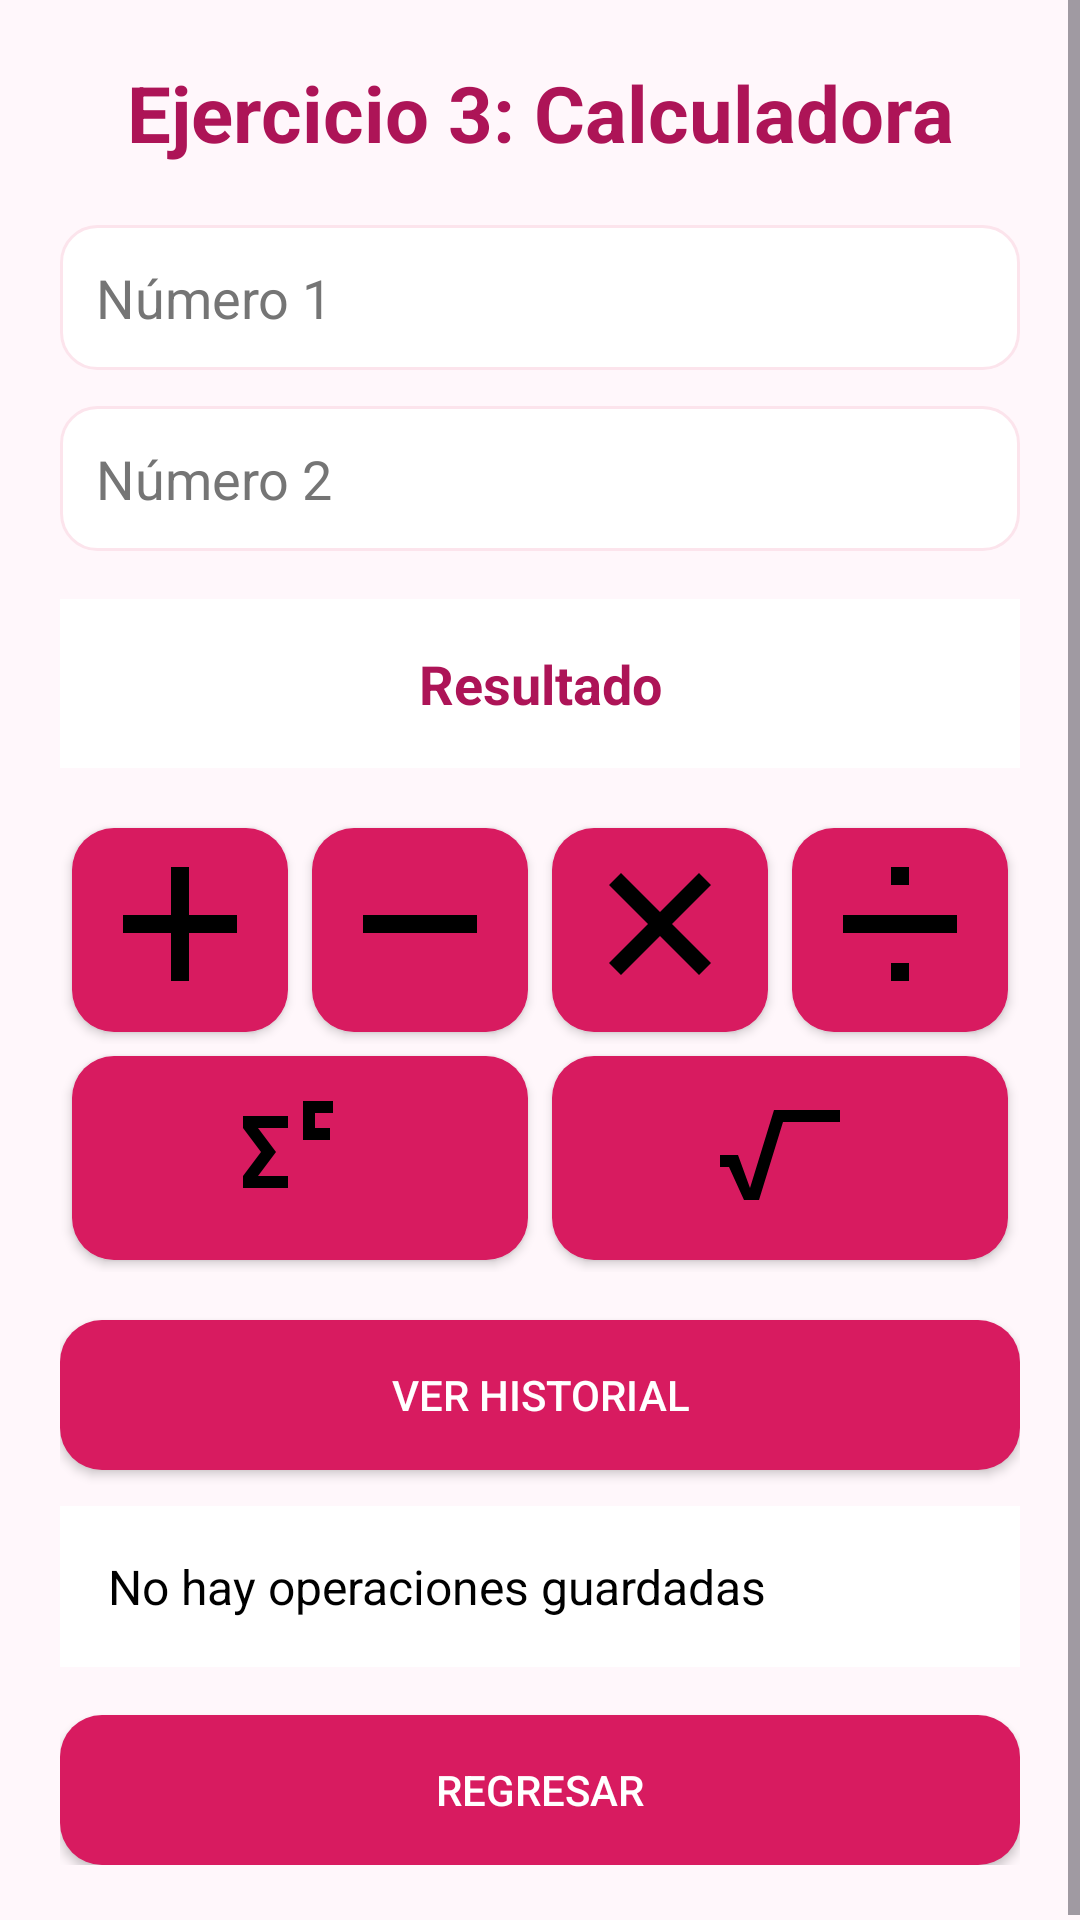

Layout XML and referenced resources for this Android screen:
<!-- AndroidManifest.xml: application theme Theme.DesafioPractico -->
<!-- res/layout/activity_calculadora.xml -->
<?xml version="1.0" encoding="utf-8"?>
<ScrollView
    xmlns:android="http://schemas.android.com/apk/res/android"
    android:layout_width="match_parent"
    android:layout_height="match_parent"
    android:background="@color/fondo_principal">

    <LinearLayout
        android:layout_width="match_parent"
        android:layout_height="wrap_content"
        android:orientation="vertical"
        android:padding="@dimen/margen_principal">

        <TextView
            android:id="@+id/tvTituloCalculadora"
            android:layout_width="match_parent"
            android:layout_height="wrap_content"
            android:text="@string/titulo_calculadora"
            android:textSize="@dimen/texto_titulo"
            android:textStyle="bold"
            android:textColor="@color/fucsia_oscuro"
            android:gravity="center"
            android:layout_marginBottom="@dimen/margen_titulo" />

        <EditText
            android:id="@+id/etNumero1"
            android:layout_width="match_parent"
            android:layout_height="wrap_content"
            android:hint="@string/numero_1"
            android:textColor="@color/texto_principal"
            android:textColorHint="@color/texto_secundario"
            android:inputType="numberDecimal|numberSigned"
            android:background="@drawable/campo_fondo"
            android:padding="12dp"
            android:layout_marginBottom="@dimen/margen_campo" />

        <EditText
            android:id="@+id/etNumero2"
            android:layout_width="match_parent"
            android:layout_height="wrap_content"
            android:hint="@string/numero_2"
            android:textColor="@color/texto_principal"
            android:textColorHint="@color/texto_secundario"
            android:inputType="numberDecimal|numberSigned"
            android:background="@drawable/campo_fondo"
            android:padding="12dp"
            android:layout_marginBottom="@dimen/margen_resultado" />

        <TextView
            android:id="@+id/tvResultadoCalculadora"
            android:layout_width="match_parent"
            android:layout_height="wrap_content"
            android:text="@string/resultado_calculadora"
            android:textSize="@dimen/texto_resultado"
            android:textStyle="bold"
            android:textColor="@color/fucsia_oscuro"
            android:gravity="center"
            android:background="@color/blanco"
            android:padding="16dp"
            android:layout_marginBottom="@dimen/margen_resultado" />

        <LinearLayout
            android:layout_width="match_parent"
            android:layout_height="wrap_content"
            android:orientation="horizontal">

            <Button
                android:id="@+id/btnSuma"
                android:layout_width="0dp"
                android:layout_height="@dimen/altura_boton_calculadora"
                android:layout_weight="1"
                android:layout_margin="@dimen/espacio_boton"
                android:text="@string/suma"
                android:textColor="@color/blanco"
                android:textSize="12sp"
                android:background="@drawable/boton_fucsia"
                android:drawableTop="@drawable/ic_suma"
                android:contentDescription="@string/suma" />

            <Button
                android:id="@+id/btnResta"
                android:layout_width="0dp"
                android:layout_height="@dimen/altura_boton_calculadora"
                android:layout_weight="1"
                android:layout_margin="@dimen/espacio_boton"
                android:text="@string/resta"
                android:textColor="@color/blanco"
                android:textSize="12sp"
                android:background="@drawable/boton_fucsia"
                android:drawableTop="@drawable/ic_resta"
                android:contentDescription="@string/resta" />

            <Button
                android:id="@+id/btnMultiplicacion"
                android:layout_width="0dp"
                android:layout_height="@dimen/altura_boton_calculadora"
                android:layout_weight="1"
                android:layout_margin="@dimen/espacio_boton"
                android:text="@string/multiplicacion"
                android:textColor="@color/blanco"
                android:textSize="12sp"
                android:background="@drawable/boton_fucsia"
                android:drawableTop="@drawable/ic_multiplicacion"
                android:contentDescription="@string/multiplicacion" />

            <Button
                android:id="@+id/btnDivision"
                android:layout_width="0dp"
                android:layout_height="@dimen/altura_boton_calculadora"
                android:layout_weight="1"
                android:layout_margin="@dimen/espacio_boton"
                android:text="@string/division"
                android:textColor="@color/blanco"
                android:textSize="12sp"
                android:background="@drawable/boton_fucsia"
                android:drawableTop="@drawable/ic_division"
                android:contentDescription="@string/division" />

        </LinearLayout>

        <LinearLayout
            android:layout_width="match_parent"
            android:layout_height="wrap_content"
            android:orientation="horizontal">

            <Button
                android:id="@+id/btnExponente"
                android:layout_width="0dp"
                android:layout_height="@dimen/altura_boton_calculadora"
                android:layout_weight="1"
                android:layout_margin="@dimen/espacio_boton"
                android:text="@string/exponente"
                android:textColor="@color/blanco"
                android:textSize="12sp"
                android:background="@drawable/boton_fucsia"
                android:drawableTop="@drawable/ic_exponente"
                android:contentDescription="@string/exponente" />

            <Button
                android:id="@+id/btnRaiz"
                android:layout_width="0dp"
                android:layout_height="@dimen/altura_boton_calculadora"
                android:layout_weight="1"
                android:layout_margin="@dimen/espacio_boton"
                android:text="@string/raiz"
                android:textColor="@color/blanco"
                android:textSize="12sp"
                android:background="@drawable/boton_fucsia"
                android:drawableTop="@drawable/ic_raiz"
                android:contentDescription="@string/raiz" />

        </LinearLayout>

        <Button
            android:id="@+id/btnVerHistorial"
            android:layout_width="match_parent"
            android:layout_height="@dimen/altura_boton"
            android:text="@string/ver_historial"
            android:textColor="@color/blanco"
            android:background="@drawable/boton_fucsia"
            android:layout_marginTop="@dimen/margen_resultado" />

        <TextView
            android:id="@+id/tvHistorial"
            android:layout_width="match_parent"
            android:layout_height="wrap_content"
            android:text="@string/historial_vacio"
            android:textColor="@color/texto_principal"
            android:textSize="16sp"
            android:background="@color/blanco"
            android:padding="16dp"
            android:layout_marginTop="@dimen/margen_campo" />

        <Button
            android:id="@+id/btnRegresarCalculadora"
            android:layout_width="match_parent"
            android:layout_height="@dimen/altura_boton"
            android:text="@string/regresar"
            android:textColor="@color/blanco"
            android:background="@drawable/boton_fucsia"
            android:layout_marginTop="@dimen/margen_resultado" />

    </LinearLayout>

</ScrollView>
<!-- resources referenced by this layout -->
<resources>
  <color name="blanco">#FFFFFF</color>
  <color name="fondo_principal">#FFF7FB</color>
  <color name="fucsia_oscuro">#AD1457</color>
  <color name="texto_principal">#000000</color>
  <color name="texto_secundario">#757575</color>
  <dimen name="altura_boton">50dp</dimen>
  <dimen name="altura_boton_calculadora">68dp</dimen>
  <dimen name="espacio_boton">4dp</dimen>
  <dimen name="margen_campo">12dp</dimen>
  <dimen name="margen_principal">20dp</dimen>
  <dimen name="margen_resultado">16dp</dimen>
  <dimen name="margen_titulo">20dp</dimen>
  <dimen name="texto_resultado">18sp</dimen>
  <dimen name="texto_titulo">26sp</dimen>
  <!-- drawable boton_fucsia (drawable) -->
  <?xml version="1.0" encoding="utf-8"?>
  <shape xmlns:android="http://schemas.android.com/apk/res/android"
      android:shape="rectangle">
  
      <solid android:color="@color/fucsia_principal" />
  
      <corners android:radius="14dp" />
  
      <padding
          android:left="12dp"
          android:top="8dp"
          android:right="12dp"
          android:bottom="8dp" />
  
  </shape>
  <!-- drawable ic_division (drawable) -->
  <vector xmlns:android="http://schemas.android.com/apk/res/android"
      android:width="48dp"
      android:height="48dp"
      android:viewportWidth="48"
      android:viewportHeight="48">
  
      <path
          android:fillColor="#000000"
          android:pathData="M21,5 L27,5 L27,11 L21,11 Z M5,21 L43,21 L43,27 L5,27 Z M21,37 L27,37 L27,43 L21,43 Z" />
  
  </vector>
  <!-- drawable ic_multiplicacion (drawable) -->
  <vector xmlns:android="http://schemas.android.com/apk/res/android"
      android:width="48dp"
      android:height="48dp"
      android:viewportWidth="48"
      android:viewportHeight="48">
  
      <path
          android:fillColor="#000000"
          android:pathData="M11,7 L24,20 L37,7 L41,11 L28,24 L41,37 L37,41 L24,28 L11,41 L7,37 L20,24 L7,11 Z" />
  
  </vector>
  <!-- drawable ic_raiz (drawable) -->
  <vector xmlns:android="http://schemas.android.com/apk/res/android"
      android:width="48dp"
      android:height="48dp"
      android:viewportWidth="48"
      android:viewportHeight="48">
  
      <path
          android:fillColor="#000000"
          android:pathData="M4,25 L10,25 L14,36 L22,10 L44,10 L44,14 L25,14 L17,40 L12,40 L7,29 L4,29 Z" />
  
  </vector>
  <!-- drawable ic_resta (drawable) -->
  <vector xmlns:android="http://schemas.android.com/apk/res/android"
      android:width="48dp"
      android:height="48dp"
      android:viewportWidth="48"
      android:viewportHeight="48">
  
      <path
          android:fillColor="#000000"
          android:pathData="M5,21 L43,21 L43,27 L5,27 Z" />
  
  </vector>
  <!-- drawable ic_suma (drawable) -->
  <vector xmlns:android="http://schemas.android.com/apk/res/android"
      android:width="48dp"
      android:height="48dp"
      android:viewportWidth="48"
      android:viewportHeight="48">
  
      <path
          android:fillColor="#000000"
          android:pathData="M21,5 L27,5 L27,21 L43,21 L43,27 L27,27 L27,43 L21,43 L21,27 L5,27 L5,21 L21,21 Z" />
  
  </vector>
  <string name="division">÷</string>
  <string name="exponente">xʸ</string>
  <string name="historial_vacio">No hay operaciones guardadas</string>
  <string name="multiplicacion">×</string>
  <string name="numero_1">Número 1</string>
  <string name="numero_2">Número 2</string>
  <string name="raiz">√</string>
  <string name="regresar">Regresar</string>
  <string name="resta">−</string>
  <string name="resultado_calculadora">Resultado</string>
  <string name="suma">+</string>
  <string name="titulo_calculadora">Ejercicio 3: Calculadora</string>
  <string name="ver_historial">Ver historial</string>
  <style name="Theme.DesafioPractico" parent="Base.Theme.DesafioPractico" />
  <color name="fucsia_principal">#D81B60</color>
  <color name="fucsia_claro">#FCE4EC</color>
  <style name="Base.Theme.DesafioPractico" parent="Theme.Material3.DayNight.NoActionBar">
          
          
      </style>
</resources>
